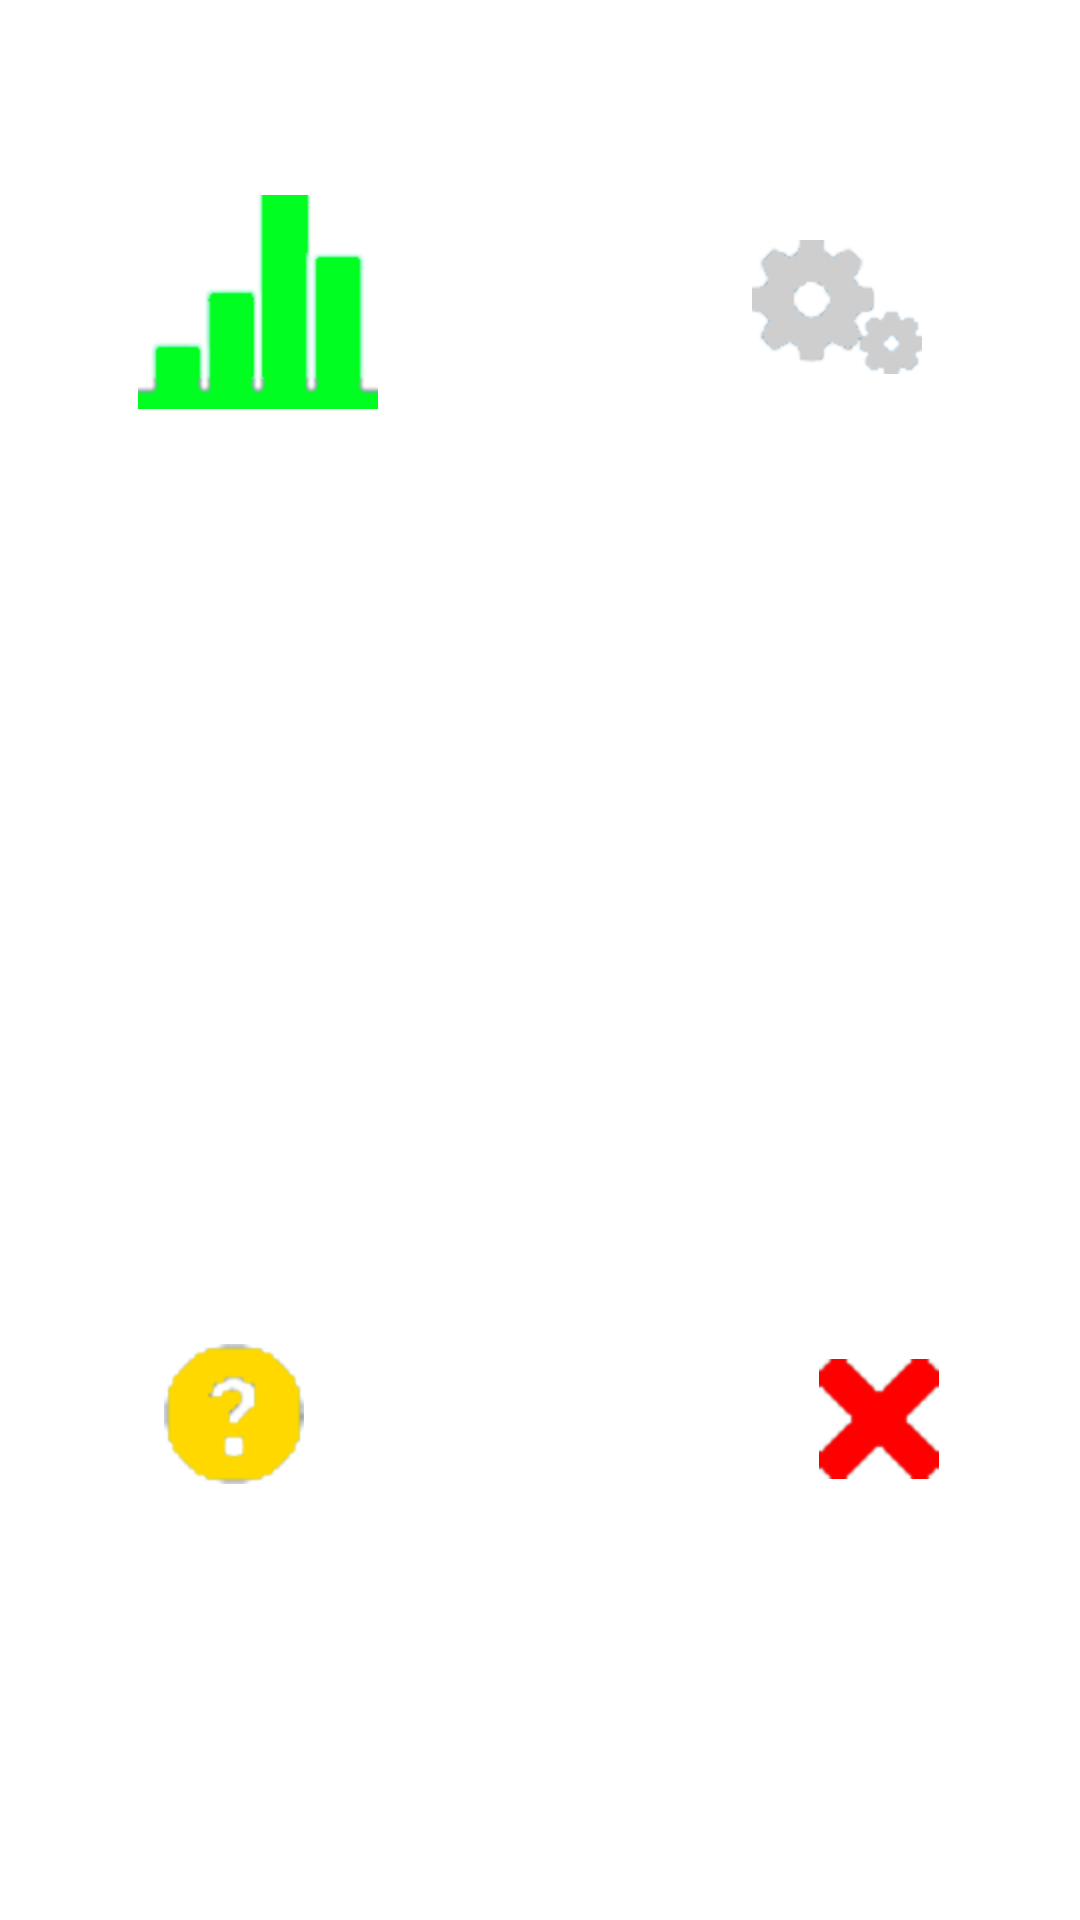

Reconstruct the res/layout file that produces this screen, plus the resources it refers to.
<!-- AndroidManifest.xml: application theme AppTheme -->
<!-- res/layout/activity_main_menu.xml -->
<?xml version="1.0" encoding="utf-8"?>
<RelativeLayout xmlns:android="http://schemas.android.com/apk/res/android"
    android:orientation="vertical" android:layout_width="match_parent"
    android:layout_height="match_parent"
    android:background="@drawable/heart_beat">

    <Button
        android:layout_width="wrap_content"
        android:layout_height="105dp"
        android:gravity="bottom|center"
        android:textSize="25sp"
        android:text="Test"
        android:textColor="@android:color/white"
        android:drawableTop="@drawable/test_icon"
        android:id="@+id/testButton"
        android:layout_alignParentTop="true"
        android:layout_alignParentLeft="true"
        android:layout_alignParentStart="true"
        android:layout_marginLeft="46dp"
        android:layout_marginTop="65dp"
        android:background="@android:color/transparent"/>

    <Button
        android:layout_width="wrap_content"
        android:layout_height="105dp"
        android:paddingTop="15dp"
        android:gravity="bottom|center"
        android:textSize="25sp"
        android:text="Settings"
        android:textColor="@android:color/white"
        android:drawableTop="@drawable/settings_icon"
        android:id="@+id/settingsButton"
        android:layout_marginRight="35dp"
        android:layout_alignTop="@+id/testButton"
        android:layout_alignParentRight="true"
        android:layout_alignParentEnd="true"
        android:background="@android:color/transparent"/>

    <Button
        android:layout_width="wrap_content"
        android:layout_height="105dp"
        android:paddingTop="15dp"
        android:gravity="bottom|center"
        android:textSize="25sp"
        android:text="Help"
        android:textColor="@android:color/white"
        android:drawableTop="@drawable/help_icon"
        android:id="@+id/helpButton"
        android:layout_alignParentBottom="true"
        android:layout_alignLeft="@+id/testButton"
        android:layout_alignStart="@+id/testButton"
        android:layout_marginBottom="102dp"
        android:background="@android:color/transparent"/>

    <Button
        android:layout_width="wrap_content"
        android:layout_height="105dp"
        android:paddingTop="20dp"
        android:gravity="bottom|center"
        android:textSize="25sp"
        android:text="Exit"
        android:textColor="@android:color/white"
        android:drawableTop="@drawable/exit_icon"
        android:id="@+id/exitButton"
        android:layout_alignBottom="@+id/helpButton"
        android:layout_alignRight="@+id/settingsButton"
        android:layout_alignEnd="@+id/settingsButton"
        android:background="@android:color/transparent"/>
</RelativeLayout>
<!-- resources referenced by this layout -->
<resources>
  <!-- drawable exit_icon: png bitmap (drawable-hdpi, 1380 bytes) -->
  <!-- drawable help_icon: png bitmap (drawable-hdpi, 2790 bytes) -->
  <!-- drawable settings_icon: png bitmap (drawable-hdpi, 2173 bytes) -->
  <!-- drawable test_icon: png bitmap (drawable-hdpi, 2169 bytes) -->
  <style name="AppTheme" parent="android:Theme.Holo.Light.DarkActionBar">
          
      </style>
</resources>
